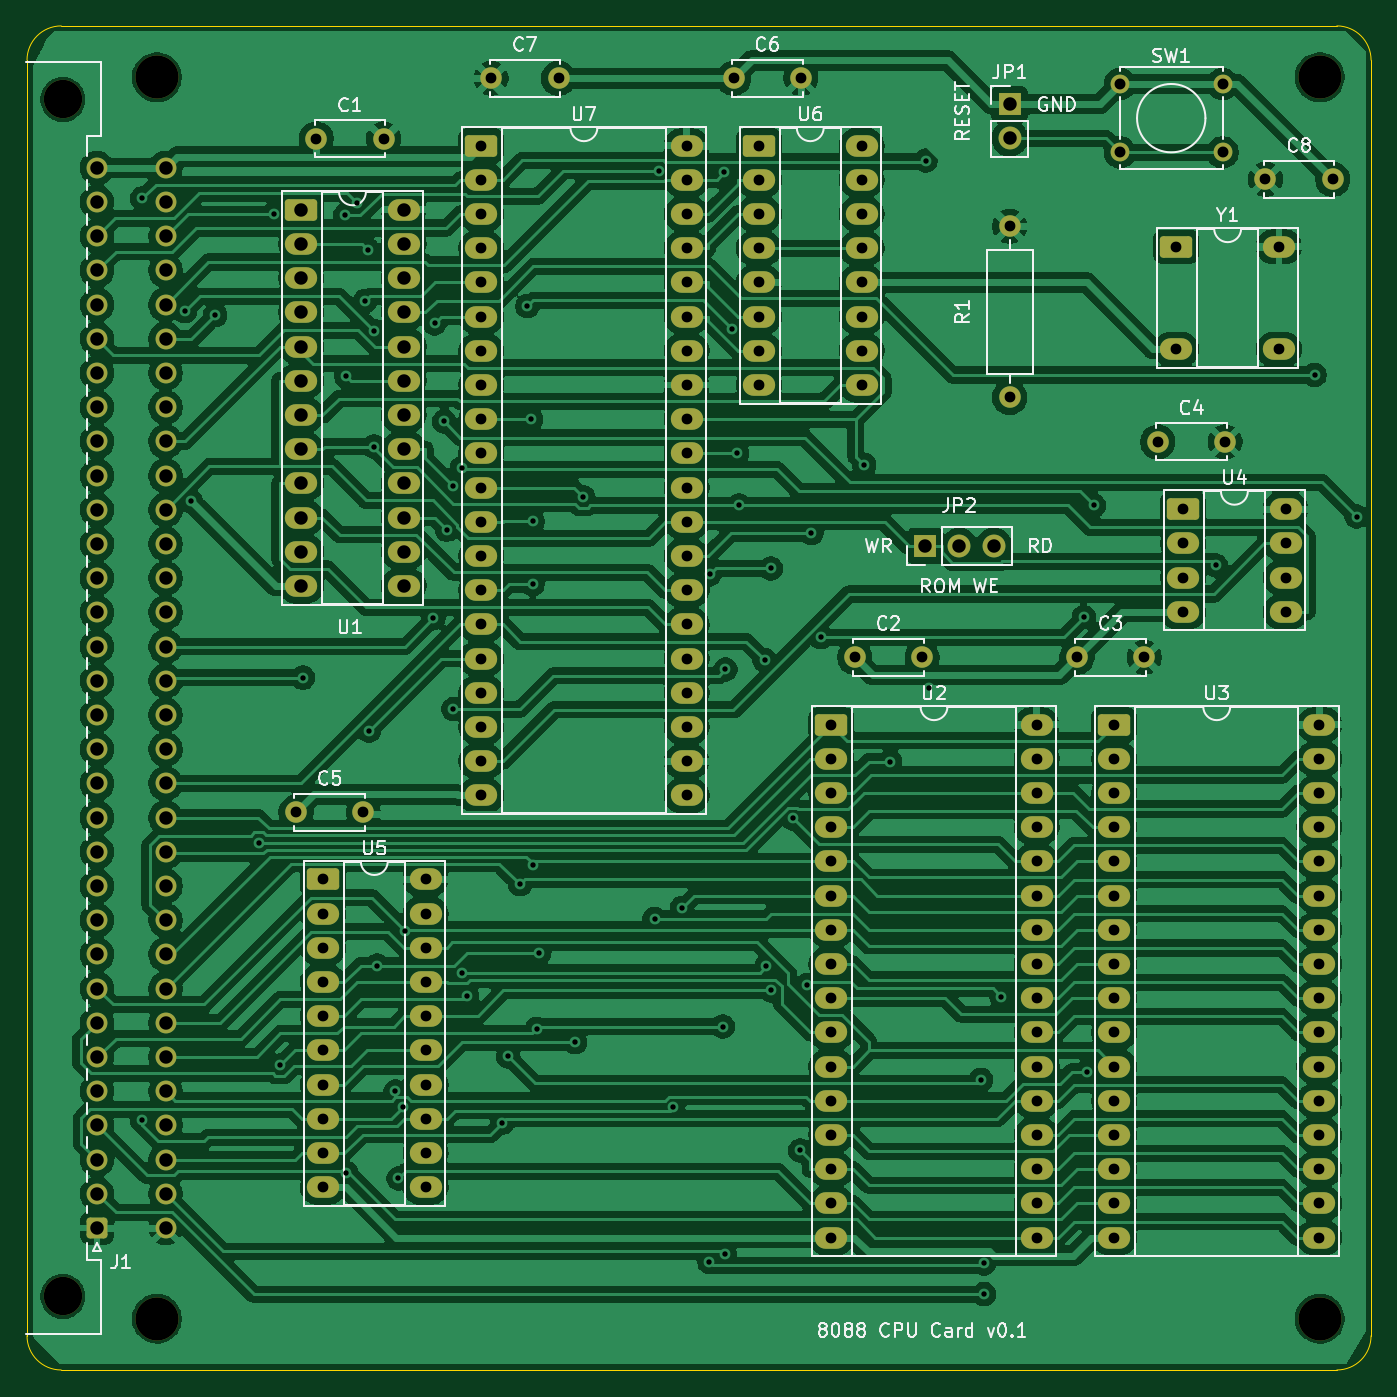
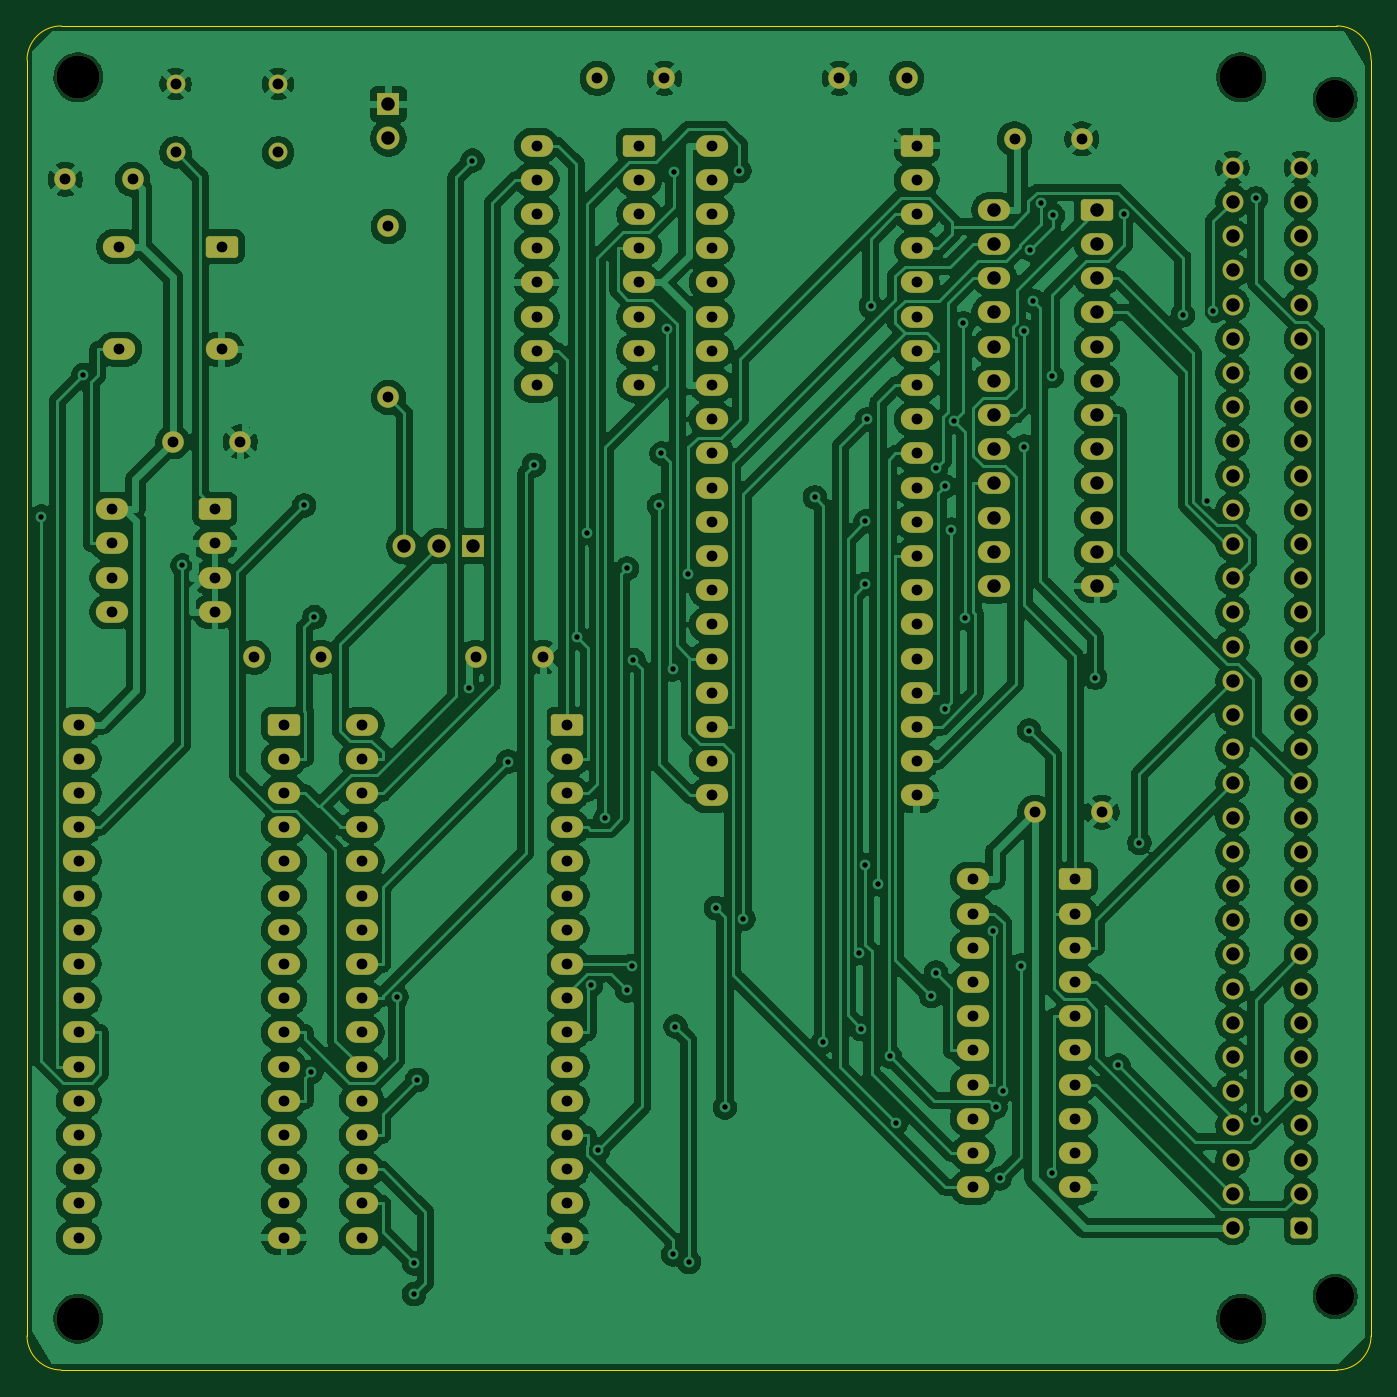
Circuit board: 11 layer files. Board 99.8 x 99.8 mm.
- bottom_copper: MECB_8088_CPU-B_Cu.gbl (411089 bytes)
- bottom_mask: MECB_8088_CPU-B_Mask.gbs (8518 bytes)
- paste: MECB_8088_CPU-B_Paste.gbp (491 bytes)
- bottom_silk: MECB_8088_CPU-B_Silkscreen.gbo (8528 bytes)
- outline: MECB_8088_CPU-Edge_Cuts.gm1 (1029 bytes)
- top_copper: MECB_8088_CPU-F_Cu.gtl (425059 bytes)
- top_mask: MECB_8088_CPU-F_Mask.gts (8518 bytes)
- paste: MECB_8088_CPU-F_Paste.gtp (491 bytes)
- top_silk: MECB_8088_CPU-F_Silkscreen.gto (60325 bytes)
- drill: MECB_8088_CPU-NPTH.drl (498 bytes)
- drill: MECB_8088_CPU-PTH.drl (5890 bytes)

=== bottom_copper: MECB_8088_CPU-B_Cu.gbl (411089 bytes, source omitted) ===
=== bottom_mask: MECB_8088_CPU-B_Mask.gbs (8518 bytes, source omitted) ===
=== paste: MECB_8088_CPU-B_Paste.gbp ===
G04 #@! TF.GenerationSoftware,KiCad,Pcbnew,9.0.6*
G04 #@! TF.CreationDate,2025-12-29T15:57:49+11:00*
G04 #@! TF.ProjectId,MECB_8088_CPU,4d454342-5f38-4303-9838-5f4350552e6b,1.0*
G04 #@! TF.SameCoordinates,Original*
G04 #@! TF.FileFunction,Paste,Bot*
G04 #@! TF.FilePolarity,Positive*
%FSLAX46Y46*%
G04 Gerber Fmt 4.6, Leading zero omitted, Abs format (unit mm)*
G04 Created by KiCad (PCBNEW 9.0.6) date 2025-12-29 15:57:49*
%MOMM*%
%LPD*%
G01*
G04 APERTURE LIST*
G04 APERTURE END LIST*
M02*

=== bottom_silk: MECB_8088_CPU-B_Silkscreen.gbo (8528 bytes, source omitted) ===
=== outline: MECB_8088_CPU-Edge_Cuts.gm1 ===
G04 #@! TF.GenerationSoftware,KiCad,Pcbnew,9.0.6*
G04 #@! TF.CreationDate,2025-12-29T15:57:50+11:00*
G04 #@! TF.ProjectId,MECB_8088_CPU,4d454342-5f38-4303-9838-5f4350552e6b,1.0*
G04 #@! TF.SameCoordinates,Original*
G04 #@! TF.FileFunction,Profile,NP*
%FSLAX46Y46*%
G04 Gerber Fmt 4.6, Leading zero omitted, Abs format (unit mm)*
G04 Created by KiCad (PCBNEW 9.0.6) date 2025-12-29 15:57:50*
%MOMM*%
%LPD*%
G01*
G04 APERTURE LIST*
G04 #@! TA.AperFunction,Profile*
%ADD10C,0.100000*%
G04 #@! TD*
G04 APERTURE END LIST*
D10*
X196342000Y-143891000D02*
G75*
G02*
X193802000Y-146431000I-2540000J0D01*
G01*
X193802000Y-46609000D02*
X99060000Y-46609000D01*
X193802000Y-46609000D02*
G75*
G02*
X196342000Y-49149000I0J-2540000D01*
G01*
X196342000Y-143891000D02*
X196342000Y-49149000D01*
X99060000Y-146431000D02*
X193802000Y-146431000D01*
X96520000Y-49149000D02*
G75*
G02*
X99060000Y-46609000I2540000J0D01*
G01*
X96520000Y-49149000D02*
X96520000Y-143891000D01*
X99060000Y-146431000D02*
G75*
G02*
X96520000Y-143891000I0J2540000D01*
G01*
M02*

=== top_copper: MECB_8088_CPU-F_Cu.gtl (425059 bytes, source omitted) ===
=== top_mask: MECB_8088_CPU-F_Mask.gts (8518 bytes, source omitted) ===
=== paste: MECB_8088_CPU-F_Paste.gtp ===
G04 #@! TF.GenerationSoftware,KiCad,Pcbnew,9.0.6*
G04 #@! TF.CreationDate,2025-12-29T15:57:49+11:00*
G04 #@! TF.ProjectId,MECB_8088_CPU,4d454342-5f38-4303-9838-5f4350552e6b,1.0*
G04 #@! TF.SameCoordinates,Original*
G04 #@! TF.FileFunction,Paste,Top*
G04 #@! TF.FilePolarity,Positive*
%FSLAX46Y46*%
G04 Gerber Fmt 4.6, Leading zero omitted, Abs format (unit mm)*
G04 Created by KiCad (PCBNEW 9.0.6) date 2025-12-29 15:57:49*
%MOMM*%
%LPD*%
G01*
G04 APERTURE LIST*
G04 APERTURE END LIST*
M02*

=== top_silk: MECB_8088_CPU-F_Silkscreen.gto (60325 bytes, source omitted) ===
=== drill: MECB_8088_CPU-NPTH.drl ===
M48
; DRILL file {KiCad 9.0.6} date 2025-12-29T15:57:46+1100
; FORMAT={-:-/ absolute / metric / decimal}
; #@! TF.CreationDate,2025-12-29T15:57:46+11:00
; #@! TF.GenerationSoftware,Kicad,Pcbnew,9.0.6
; #@! TF.FileFunction,NonPlated,1,2,NPTH
FMAT,2
METRIC
; #@! TA.AperFunction,NonPlated,NPTH,ComponentDrill
T1C2.850
; #@! TA.AperFunction,NonPlated,NPTH,ComponentDrill
T2C3.200
%
G90
G05
T1
X99.187Y-52.07
X99.187Y-140.97
T2
X106.172Y-50.419
X106.172Y-142.621
X192.532Y-50.419
X192.532Y-142.621
M30

=== drill: MECB_8088_CPU-PTH.drl (5890 bytes, source omitted) ===
